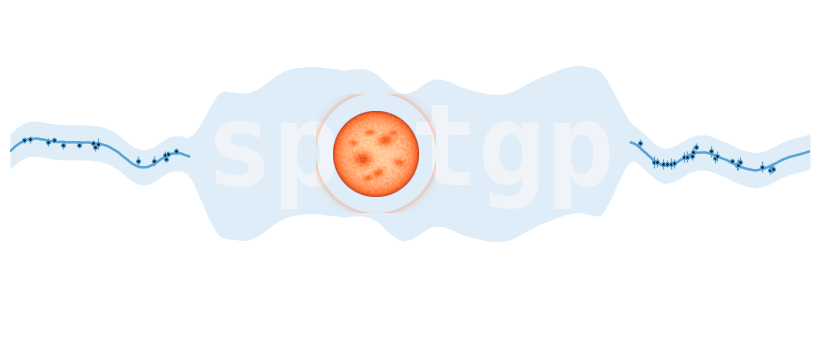

This figure's Python source: (Note: this script raises an exception after producing the figure.)
"""
Generate the spotgp logo in dark and light theme variants.
Outputs:
  docs/_static/spotgp_logo_dark.png   — colours for dark backgrounds
  docs/_static/spotgp_logo_light.png  — colours for light backgrounds
"""

import numpy as np
import matplotlib
matplotlib.use("Agg")
import matplotlib.pyplot as plt
from matplotlib.patches import Circle
from matplotlib.colors import LinearSegmentedColormap
from scipy.ndimage import gaussian_filter, uniform_filter1d

# ── Star / curve colours (shared) ─────────────────────────────────────────────
STAR_INNER = "#FFD0A0"
STAR_MID   = "#FF6A28"
STAR_OUTER = "#8A1018"

THEMES = {
    "dark": dict(
        TEXT_MAIN   = "#F0F4F8",
        TEXT_SUB    = "#A8C0D6",
        CURVE_COLOR = "#58A4D6",
        DOT_FILL    = "#0D1B2A",
    ),
    "light": dict(
        TEXT_MAIN   = "#1B2A3A",
        TEXT_SUB    = "#3A6080",
        CURVE_COLOR = "#2070B0",
        DOT_FILL    = "#FFFFFF",
    ),
}

FIG_W, FIG_H = 8.0, 3.2
DPI      = 200
FONTSIZE = 82
FONTFAM  = "DejaVu Sans Mono"
SUB_FONT = "DejaVu Sans"
X_CENTER = 0.50
SUB_TEXT = "GP kernels for stellar variability"


def make_logo(theme: str, out: str) -> None:
    colors = THEMES[theme]
    TEXT_MAIN   = colors["TEXT_MAIN"]
    TEXT_SUB    = colors["TEXT_SUB"]
    CURVE_COLOR = colors["CURVE_COLOR"]
    DOT_FILL    = colors["DOT_FILL"]

    rng = np.random.default_rng(42)

    fig = plt.figure(figsize=(FIG_W, FIG_H), dpi=DPI)
    fig.patch.set_alpha(0.0)

    ax = fig.add_axes([0.0, 0.0, 1.0, 1.0])
    ax.set_xlim(0, 1)
    ax.set_ylim(0, 1)
    ax.set_axis_off()
    ax.patch.set_alpha(0.0)

    fig_w_px = FIG_W * DPI
    fig_h_px = FIG_H * DPI
    ax_inv   = ax.transAxes.inverted()

    # ── Layout measurement ────────────────────────────────────────────────────
    def probe(txt, fs, x, y, fw="bold", ff=FONTFAM, **kw):
        t = ax.text(x, y, txt, fontsize=fs, fontweight=fw, fontfamily=ff,
                    color=(0, 0, 0, 0), transform=ax.transAxes, **kw)
        fig.canvas.draw()
        bb = t.get_window_extent(renderer=fig.canvas.get_renderer())
        t.remove()
        return bb

    bb_o     = probe("o",   FONTSIZE, 0.5, 0.5, ha="center", va="center")
    o_w_ax   = bb_o.width  / fig_w_px
    o_h_ax   = bb_o.height / fig_h_px

    bb_sp_m  = probe("sp",  FONTSIZE, 0.5, 0.5, ha="right", va="center")
    bb_tgp_m = probe("tgp", FONTSIZE, 0.5, 0.5, ha="left",  va="center")
    sp_w_ax  = bb_sp_m.width  / fig_w_px
    tgp_w_ax = bb_tgp_m.width / fig_w_px

    total_w = sp_w_ax + o_w_ax + tgp_w_ax
    x_sp    = X_CENTER - total_w / 2 + sp_w_ax
    x_tgp   = X_CENTER - total_w / 2 + sp_w_ax + o_w_ax
    X_STAR  = X_CENTER - total_w / 2 + sp_w_ax + o_w_ax / 2

    bb_sp  = probe("sp",  FONTSIZE, x_sp,  0.5, ha="right", va="center")
    bb_tgp = probe("tgp", FONTSIZE, x_tgp, 0.5, ha="left",  va="center")

    left_text_ax  = ax_inv.transform((bb_sp.x0,  0))[0]
    right_text_ax = ax_inv.transform((bb_tgp.x1, 0))[0]
    text_width_ax = right_text_ax - left_text_ax

    bb_sub_trial = probe(SUB_TEXT, 13, X_CENTER, 0.5,
                         fw="normal", ff=SUB_FONT,
                         ha="center", va="center", fontstyle="italic")
    sub_scale = (text_width_ax * fig_w_px) / bb_sub_trial.width
    sub_fs    = 13 * sub_scale
    sub_h_ax  = (bb_sub_trial.height / fig_h_px) * sub_scale

    gap_ax  = 0.025
    total_h = o_h_ax + gap_ax + sub_h_ax
    Y_TEXT  = 0.5 + total_h / 2 - o_h_ax / 2
    y_sub   = Y_TEXT - o_h_ax / 2 - gap_ax - sub_h_ax / 2

    # ── Wordmark text ─────────────────────────────────────────────────────────
    ax.text(x_sp, Y_TEXT, "sp",
            fontsize=FONTSIZE, fontweight="bold", fontfamily=FONTFAM,
            ha="right", va="center", color=TEXT_MAIN,
            transform=ax.transAxes, zorder=5)
    ax.text(x_tgp, Y_TEXT, "tgp",
            fontsize=FONTSIZE, fontweight="bold", fontfamily=FONTFAM,
            ha="left", va="center", color=TEXT_MAIN,
            transform=ax.transAxes, zorder=5)
    # ax.text(X_CENTER, y_sub, SUB_TEXT,
    #         fontsize=sub_fs, fontfamily=SUB_FONT, fontweight="normal",
    #         color=TEXT_SUB, fontstyle="italic",
    #         ha="center", va="center", transform=ax.transAxes, zorder=5)

    # ── Star disk inset ───────────────────────────────────────────────────────
    ax_pos  = ax.get_position()
    fig_cx  = ax_pos.x0 + X_STAR  * ax_pos.width
    fig_cy  = ax_pos.y0 + Y_TEXT  * ax_pos.height
    pad     = 1.08
    inset_h = o_h_ax * ax_pos.height * pad
    inset_w = inset_h * (FIG_H / FIG_W)

    ax_star = fig.add_axes(
        [fig_cx - inset_w / 2, fig_cy - inset_h / 2, inset_w, inset_h]
    )
    ax_star.set_aspect("equal")
    ax_star.set_axis_off()
    ax_star.patch.set_alpha(0.0)

    N  = 900
    yp, xp = np.mgrid[-N//2:N//2, -N//2:N//2]
    xn = xp / (N // 2)
    yn = yp / (N // 2)
    r  = np.sqrt(xn**2 + yn**2)

    u1, u2 = 0.55, 0.35
    with np.errstate(invalid="ignore"):
        mu = np.sqrt(np.maximum(1 - r**2, 0))
    limb = np.where(r <= 1.0, 1 - u1*(1-mu) - u2*(1-mu)**2, 0.0)

    raw_noise   = rng.normal(0, 1, (N, N))
    gran_large  = gaussian_filter(raw_noise, sigma=20)
    gran_small  = gaussian_filter(raw_noise, sigma=5)
    granulation = gran_large - gran_small
    granulation /= granulation[r <= 0.9].std()
    gran_texture = 0.05 * granulation * np.where(r <= 1.0, mu**0.3, 0.0)

    spots = [
        ( 0.22,  0.32, 0.13, 0.09,  12, 0.55),
        (-0.30, -0.12, 0.15, 0.12,  -6, 0.60),
        ( 0.05, -0.44, 0.10, 0.07,  28, 0.50),
        (-0.14,  0.50, 0.08, 0.05,   5, 0.45),
        ( 0.54, -0.20, 0.09, 0.06, -18, 0.45),
        (-0.52,  0.25, 0.07, 0.05,  10, 0.40),
        ( 0.40,  0.48, 0.07, 0.05, -10, 0.40),
        (-0.18, -0.56, 0.08, 0.05,  20, 0.45),
    ]
    spot_layer = np.zeros((N, N), dtype=np.float64)
    for (cx, cy, rx, ry, ang, depth) in spots:
        ca, sa = np.cos(np.radians(ang)), np.sin(np.radians(ang))
        dx = xn - cx;  dy = yn - cy
        dx_r =  dx * ca + dy * sa
        dy_r = -dx * sa + dy * ca
        spot_layer = np.maximum(spot_layer,
                                depth * np.exp(-(dx_r**2/(2*rx**2) + dy_r**2/(2*ry**2))))

    intensity = np.clip(limb + gran_texture - spot_layer * limb, 0.0, 1.0)

    corona_close = np.exp(-((r - 1.0) / 0.045)**2) * 0.38
    corona_wide  = np.exp(-((r - 1.0) / 0.10) **2) * 0.16
    corona = np.where(r > 1.0,
                      gaussian_filter(corona_close, sigma=2)
                      + gaussian_filter(corona_wide, sigma=5), 0.0)

    star_cmap = LinearSegmentedColormap.from_list(
        "star", [STAR_OUTER, STAR_MID, STAR_INNER], N=512)

    def hex_to_rgb01(h):
        return [int(h[i:i+2], 16)/255 for i in (1, 3, 5)]

    corona_rgba = np.zeros((*corona.shape, 4), dtype=np.float64)
    corona_rgba[..., :3] = hex_to_rgb01(STAR_MID)
    corona_rgba[..., 3]  = np.clip(corona * 0.55, 0, 1)

    star_rgb  = star_cmap(intensity)[..., :3]
    disk_mask = (r <= 1.0).astype(np.float64)
    star_rgba = np.concatenate([star_rgb, disk_mask[..., None]], axis=-1)

    EXT = 1.50
    ax_star.imshow(corona_rgba, origin="lower",
                   extent=[-EXT, EXT, -EXT, EXT], interpolation="bilinear")
    ax_star.imshow(star_rgba, origin="lower",
                   extent=[-1.08, 1.08, -1.08, 1.08], interpolation="bilinear")
    ax_star.set_xlim(-EXT, EXT)
    ax_star.set_ylim(-EXT, EXT)

    # ── CME loop (commented out) ──────────────────────────────────────────────
    scale_x = inset_w / (2 * EXT)
    scale_y = inset_h / (2 * EXT)

    # rgb_i = np.array(hex_to_rgb01(STAR_INNER))
    # rgb_o = np.array(hex_to_rgb01(STAR_MID))
    # star_top   = Y_TEXT + scale_y
    # avail_y    = 1.0 - star_top
    # loop_hw    = scale_x * 1.8
    # foot_y     = Y_TEXT + scale_y * 0.72
    # fp1_ax  = np.array([X_STAR - loop_hw, foot_y])
    # fp2_ax  = np.array([X_STAR + loop_hw, foot_y])
    # apex_ax = np.array([X_STAR, star_top + avail_y * 0.76])
    # n_cl   = 600
    # t_cl   = np.linspace(0, 1, n_cl)
    # cl_ax  = ((1-t_cl)**2)[:,None]*fp1_ax + (2*t_cl*(1-t_cl))[:,None]*apex_ax + (t_cl**2)[:,None]*fp2_ax
    # dcl    = np.gradient(cl_ax, axis=0)
    # tang   = dcl / (np.linalg.norm(dcl, axis=1, keepdims=True) + 1e-10)
    # norm_v = np.column_stack([-tang[:,1], tang[:,0]])
    # n_part = 3000
    # tube_w = loop_hw * 0.20
    # idx    = rng.integers(0, n_cl, n_part)
    # t_param = t_cl[idx]
    # perp    = rng.normal(0, tube_w, n_part)
    # along   = rng.normal(0, 0.003, n_part)
    # pts_ax  = cl_ax[idx] + perp[:,None]*norm_v[idx] + along[:,None]*tang[idx]
    # ell_r = np.sqrt(((pts_ax[:,0] - X_STAR)/scale_x)**2 +
    #                 ((pts_ax[:,1] - Y_TEXT) /scale_y)**2)
    # keep  = ((pts_ax[:,0] > 0.01) & (pts_ax[:,0] < 0.99) &
    #          (pts_ax[:,1] > 0.01) & (pts_ax[:,1] < 0.99) &
    #          (ell_r > 1.0))
    # pts_ax, t_f, perp_f = pts_ax[keep], t_param[keep], perp[keep]
    # x_l, y_l = pts_ax[:,0], pts_ax[:,1]
    # foot_prox = 1.0 - 1.55 * (t_f - 0.5)**2
    # tube_fade = np.exp(-np.abs(perp_f) / (tube_w * 0.85))
    # alpha_l   = np.clip(0.78 * foot_prox * tube_fade, 0.01, 0.82)
    # size_l    = np.clip(4.5 * tube_fade * (0.5 + 0.5*foot_prox), 0.3, 6.0)
    # fade_l  = np.clip(1.0 - foot_prox * 0.9, 0, 1)
    # rgb_mix = rgb_i[None,:] * (1-fade_l[:,None]) + rgb_o[None,:] * fade_l[:,None]
    # rgba_l  = np.column_stack([rgb_mix, alpha_l])
    # ax.scatter(x_l, y_l, s=size_l, c=rgba_l, edgecolors='none', zorder=4)
    # ell_cl  = np.sqrt(((cl_ax[:,0]-X_STAR)/scale_x)**2 + ((cl_ax[:,1]-Y_TEXT)/scale_y)**2)
    # show_cl = (cl_ax[:,1] > 0.01) & (cl_ax[:,1] < 0.99) & (ell_cl > 1.02)
    # segs    = np.split(np.where(show_cl)[0],
    #                    np.where(np.diff(np.where(show_cl)[0]) > 1)[0] + 1)
    # for seg in segs:
    #     if len(seg) >= 2:
    #         ax.plot(cl_ax[seg,0], cl_ax[seg,1], color=STAR_INNER,
    #                 alpha=0.15, linewidth=4.5, solid_capstyle='round', zorder=3)

    # ── GP lightcurve ─────────────────────────────────────────────────────────
    t = np.linspace(0, 6 * np.pi, 900)
    y  = 0.60 * np.sin(t + 0.3)
    y += 0.30 * np.sin(2.03*t - 0.6)
    y += 0.22 * np.sin(3.07*t + 1.1)
    y += 0.14 * np.sin(4.01*t - 0.9)
    y += 0.08 * np.sin(5.2 *t + 0.5)
    y += rng.normal(0, 0.018, size=len(t))
    y_sm   = uniform_filter1d(y, size=5)
    y_norm = (y_sm - y_sm.mean()) / (y_sm.max() - y_sm.min())

    gp_amp = 0.10
    y_plot = Y_TEXT + gp_amp * y_norm
    t_norm = (t - t.min()) / (t.max() - t.min())

    def smooth_step(x, lo, hi):
        c = np.clip((x - lo) / (hi - lo), 0.0, 1.0)
        return c * c * (3 - 2 * c)

    trans   = 0.025
    in_text = (smooth_step(t_norm, left_text_ax - trans, left_text_ax + trans)
               * (1 - smooth_step(t_norm, right_text_ax - trans, right_text_ax + trans)))

    sigma_band = 0.055 + 0.175 * in_text
    ax.fill_between(t_norm, y_plot - sigma_band, y_plot + sigma_band,
                    color=CURVE_COLOR, alpha=0.20, linewidth=0, zorder=2)

    outside = in_text < 0.05
    for seg in np.split(np.where(outside)[0],
                        np.where(np.diff(np.where(outside)[0]) > 1)[0] + 1):
        if len(seg) >= 2:
            ax.plot(t_norm[seg], y_plot[seg],
                    color=CURVE_COLOR, linewidth=1.8, zorder=3)

    candidate_idx = np.where((t_norm < left_text_ax - trans) |
                             (t_norm > right_text_ax + trans))[0]
    obs_idx = np.sort(rng.choice(candidate_idx,
                                 size=min(38, len(candidate_idx)), replace=False))
    obs_t   = t_norm[obs_idx]
    obs_y   = y_plot[obs_idx] + rng.normal(0, 0.009, size=len(obs_idx))
    obs_err = rng.uniform(0.007, 0.018, size=len(obs_idx))
    ax.errorbar(obs_t, obs_y, yerr=obs_err,
                fmt="o", color=DOT_FILL, markersize=2.8,
                ecolor=CURVE_COLOR, elinewidth=0.9, capsize=0,
                markeredgecolor=CURVE_COLOR, markeredgewidth=0.9, zorder=4)

    # ── Save ──────────────────────────────────────────────────────────────────
    fig.savefig(out, dpi=DPI, bbox_inches="tight", transparent=True)
    plt.close(fig)
    print(f"Saved → {out}")


# ── Generate both variants ─────────────────────────────────────────────────────
make_logo("dark",  "docs/_static/spotgp_logo_dark.png")
make_logo("light", "docs/_static/spotgp_logo_light.png")
